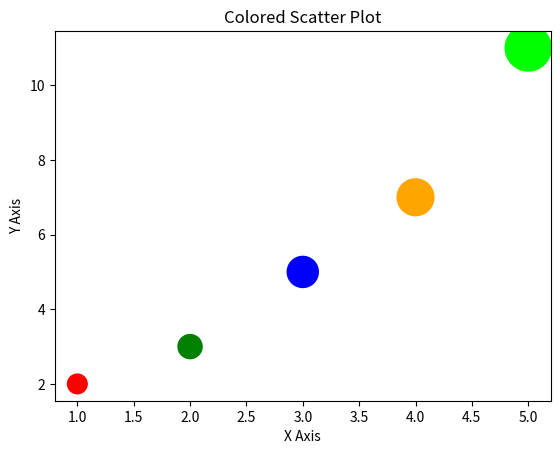

The matplotlib source for this figure:
# Scatter plot, custom colors and sizes

import matplotlib.pyplot as plt

x_values = [1, 2, 3, 4, 5]
y_values = [2, 3, 5, 7, 11]

sizes =[]
for y in y_values:
    sizes.append(y*100)
#sizes = [50, 100, 200, 300, 400]
colors = ["red", "green", "blue", "orange", "lime"]

fig, ax = plt.subplots()
ax.scatter(x_values, y_values, s=sizes, c=colors)

ax.set_title("Colored Scatter Plot")
ax.set_xlabel("X Axis")
ax.set_ylabel("Y Axis")

plt.show()